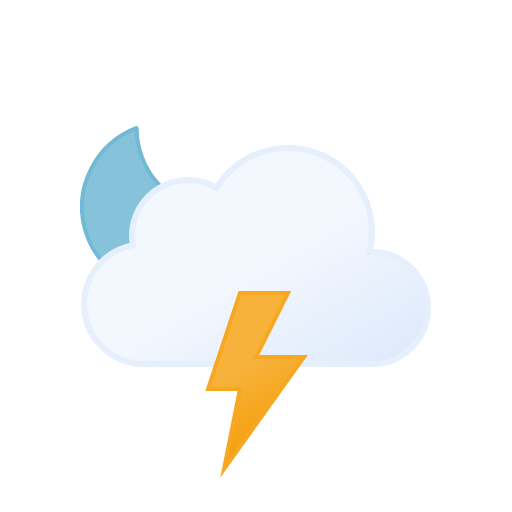
t = 0.00 s
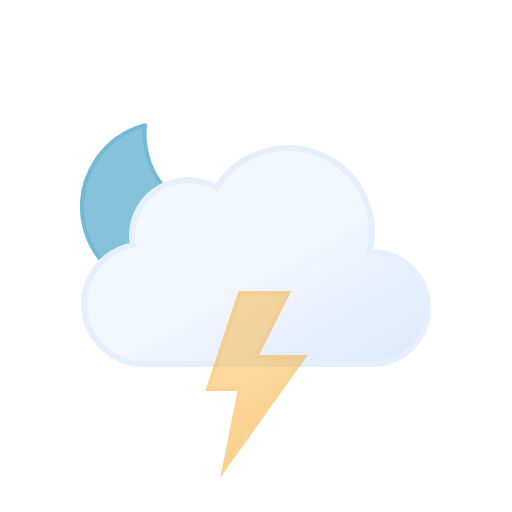
t = 0.75 s
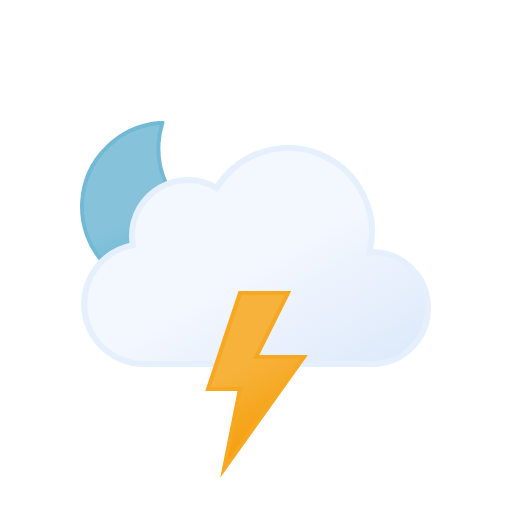
t = 2.25 s
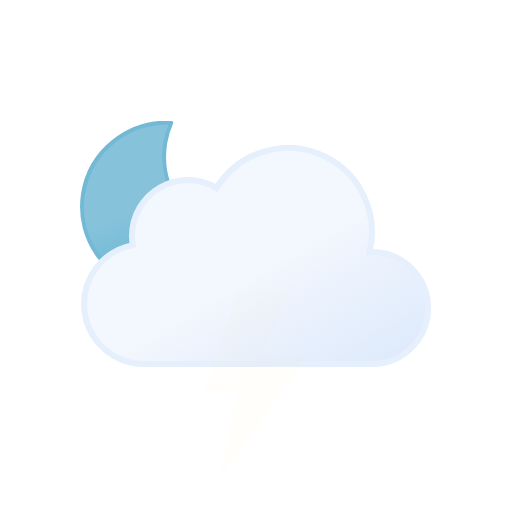
t = 3.00 s
t = 3.75 s: frame unchanged from t = 2.25 s, image omitted
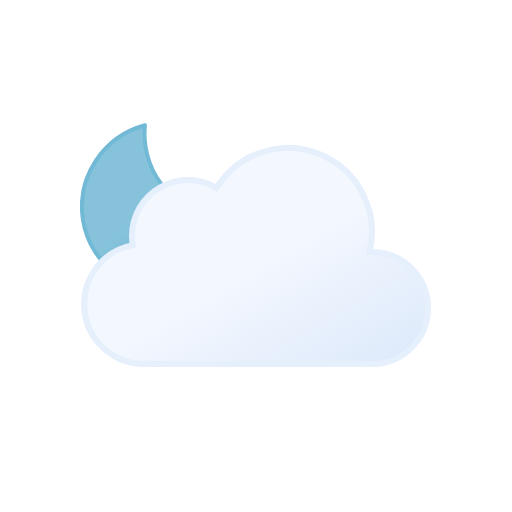
t = 5.25 s

The animated SVG that drew these frames (rendered in a browser with its animation timeline set to each time). Animation: 2 SMIL elements (animate=1,animateTransform=1); one cycle of 6.00 s, repeats indefinitely.

<svg xmlns="http://www.w3.org/2000/svg" xmlns:xlink="http://www.w3.org/1999/xlink" viewBox="0 0 512 512">
    <defs>
        <linearGradient id="a" x1="99.45" y1="30.68" x2="232.64" y2="261.37" gradientUnits="userSpaceOnUse">
            <stop offset="0" stop-color="#f3f7fe"/>
            <stop offset="0.45" stop-color="#f3f7fe"/>
            <stop offset="1" stop-color="#deeafb"/>
        </linearGradient>
        <linearGradient id="b" x1="8.67" y1="17.07" x2="80.88" y2="142.14" gradientUnits="userSpaceOnUse">
            <stop offset="0" stop-color="#f7b23b"/>
            <stop offset="0.45" stop-color="#f7b23b"/>
            <stop offset="1" stop-color="#f59e0b"/>
        </linearGradient>
        <linearGradient id="c" x1="34.67" y1="18.56" x2="119.21" y2="164.99" gradientUnits="userSpaceOnUse">
            <stop offset="0" stop-color="#86c3db"/>
            <stop offset="0.45" stop-color="#86c3db"/>
            <stop offset="1" stop-color="#5eafcf"/>
        </linearGradient>
        <symbol id="e" viewBox="0 0 172 172">
            <!-- moon -->
            <path d="M160.62,107.4c-47.17,0-85.41-37.73-85.41-84.26A83.31,83.31,0,0,1,78,2C35.27,6.61,2,42.33,2,85.73,2,132.27,40.24,170,87.41,170A85.16,85.16,0,0,0,170,106.87,88,88,0,0,1,160.62,107.4Z" stroke="#72b9d5" stroke-linecap="round" stroke-linejoin="round" stroke-width="4" fill="url(#c)">
                <animateTransform
                    attributeName="transform"
                    additive="sum"
                    type="rotate"
                    values="-15 86 86; 9 86 86; -15 86 86"
                    dur="6s"
                    repeatCount="indefinite"/>
            </path>
        </symbol>
        <symbol id="f" viewBox="0 0 350 222">
            <path d="M291,107c-.85,0-1.68.09-2.53.13A83.9,83.9,0,0,0,135.6,42.92,55.91,55.91,0,0,0,51,91a56.56,56.56,0,0,0,.8,9.08A60,60,0,0,0,63,219c1.35,0,2.67-.11,4-.2v.2H291a56,56,0,0,0,0-112Z" stroke="#e6effc" stroke-miterlimit="10" stroke-width="6" fill="url(#a)"/>
        </symbol>
        <symbol id="d" viewBox="0 0 351 246">
            <use width="172" height="172" xlink:href="#e"/>
            <use width="350" height="222" transform="translate(1 24)" xlink:href="#f"/>
        </symbol>
        <symbol id="g" viewBox="0 0 102.66 186.75">
            <!-- lightning-bolt -->
            <polygon points="34.77 2 2.77 98 34.77 98 18.77 178 98.78 66 50.77 66 82.78 2 34.77 2" stroke="#f6a823" stroke-miterlimit="10" stroke-width="4" fill="url(#b)">
                <animate
                    id="x1"
                    attributeName="opacity"
                    values="1; 1; 0; 1; 0; 1; 0; 1"
                    begin="0s; x1.end+.67s"
                    dur="1.33s"
                    keyTimes="0; .38; .5; .63; .75; .86; .94; 1"/>
            </polygon>
        </symbol>
    </defs>
    <use width="351" height="246" transform="translate(80 121)" xlink:href="#d"/>
    <use width="102.66" height="186.74" transform="translate(205.23 291)" xlink:href="#g"/>
</svg>
